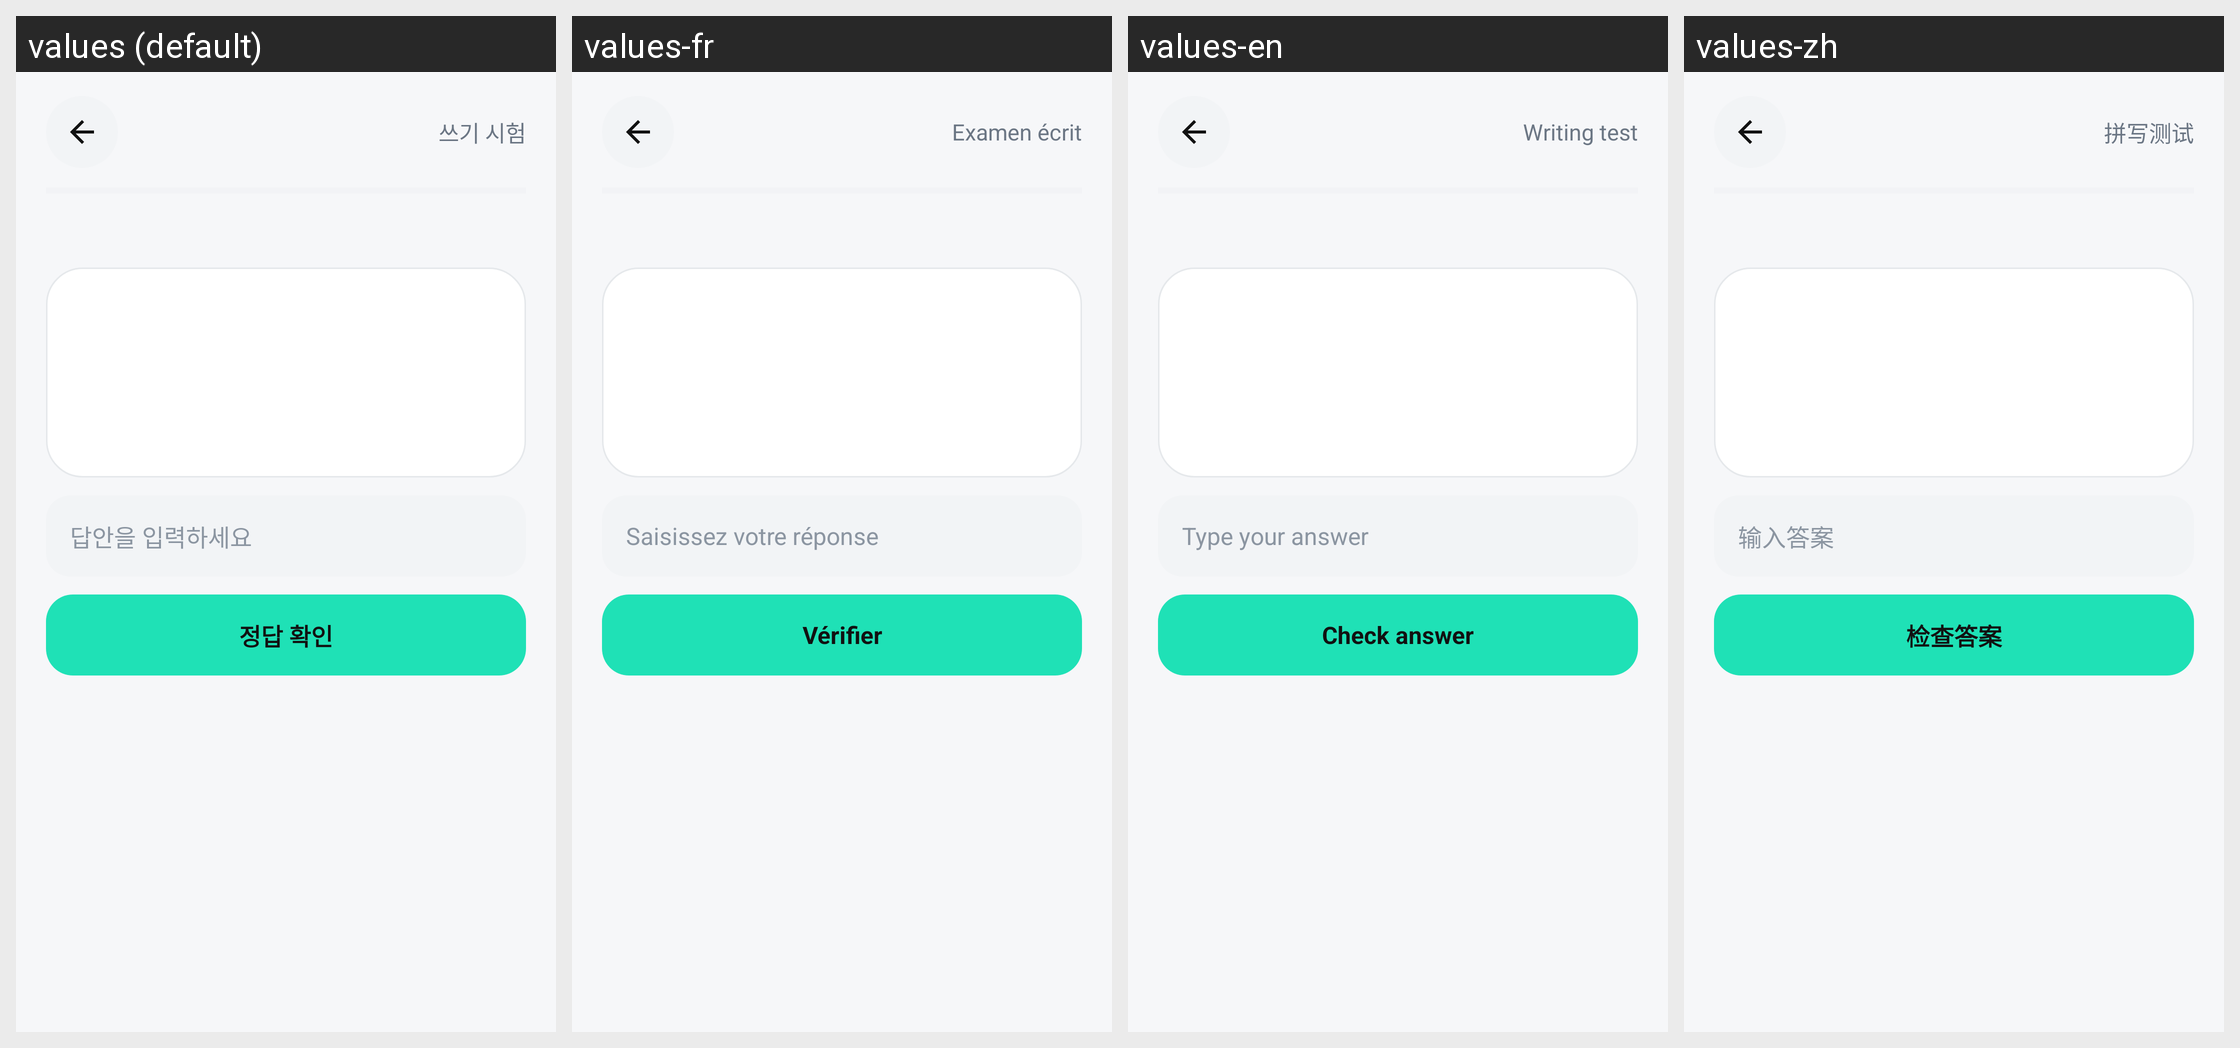

This grid shows one Android layout under several languages. Give, for every string resource on the screen, its name, the default text and each shown locale's text.
Android screen res/layout/activity_writing_quiz.xml rendered under 4 locales, left to right: values (default), values-fr, values-en, values-zh. Device: Nexus 5 (rendered at 1080×1920; each locale shown at half size, 540×960, under a caption strip naming it); theme AppTheme.
Other locales in the repository, not shown: values-es, values-ja, values-vi.
Strings drawn on this screen, with the default value and each locale's value (text and hints the layout hard-codes, and strings that could not be matched under every locale, appear in the picture but are not listed):

writing_quiz_title
  values: 쓰기 시험
  values-fr: Examen écrit
  values-en: Writing test
  values-zh: 拼写测试

writing_answer_hint
  values: 답안을 입력하세요
  values-fr: Saisissez votre réponse
  values-en: Type your answer
  values-zh: 输入答案

writing_check
  values: 정답 확인
  values-fr: Vérifier
  values-en: Check answer
  values-zh: 检查答案
